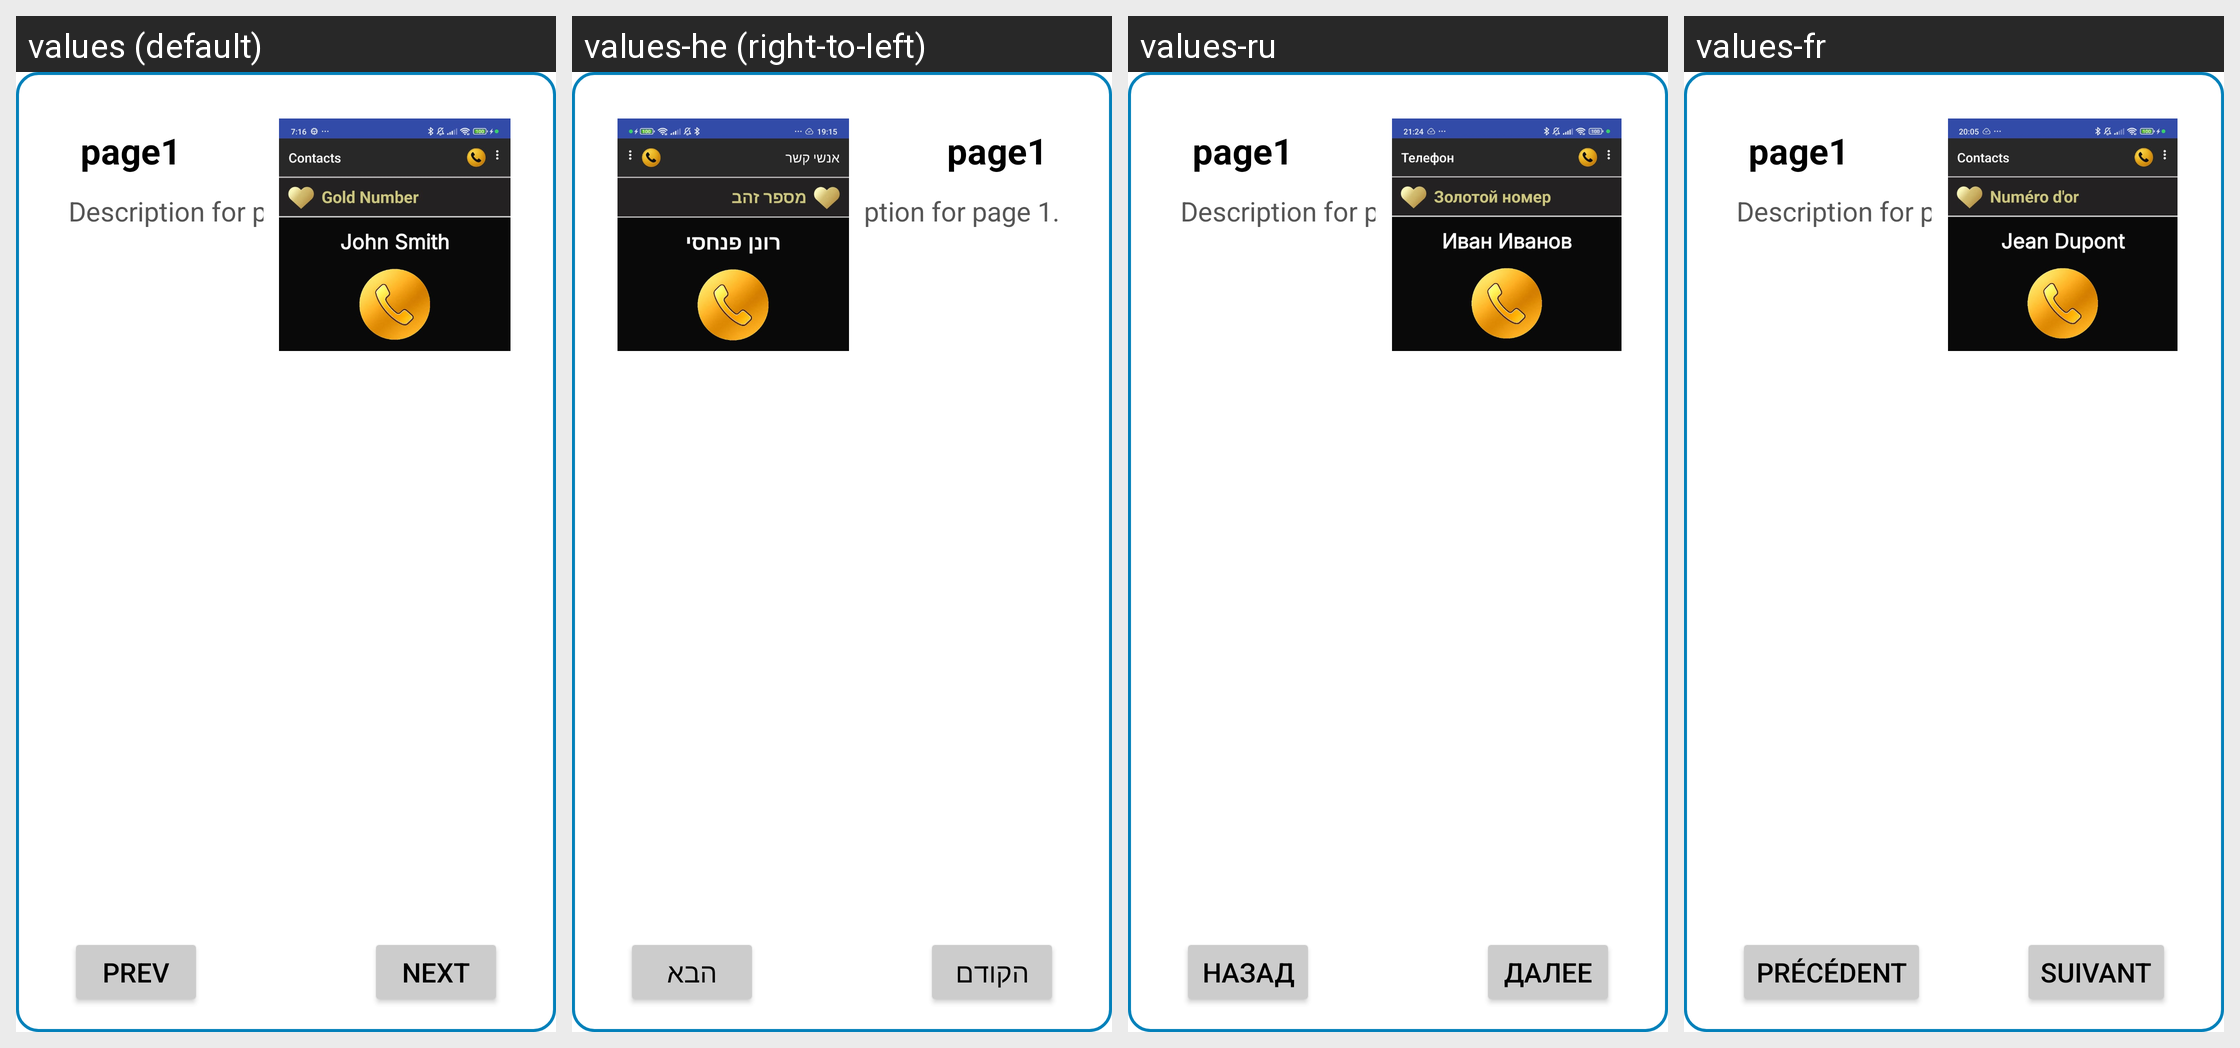

For this localized Android screen grid, give each drawn string resource with its value in every locale shown.
Android screen res/layout/fragment_tour_landscape.xml rendered under 4 locales, left to right: values (default), values-he (right-to-left), values-ru, values-fr. Device: Nexus 5 (rendered at 1080×1920; each locale shown at half size, 540×960, under a caption strip naming it); theme Theme.SimpleCall.
Other locales in the repository, not shown: values-ar, values-de, values-es, values-hi, values-id, values-in, values-iw, values-ja, values-ko, values-nl, values-zh.
Strings drawn on this screen, with the default value and each locale's value (text and hints the layout hard-codes, and strings that could not be matched under every locale, appear in the picture but are not listed):

tour_prev_button
  values: Prev
  values-he: הקודם
  values-ru: Назад
  values-fr: Précédent

tour_next_button
  values: Next
  values-he: הבא
  values-ru: Далее
  values-fr: Suivant
